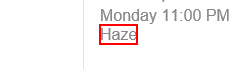
Task: Note pad Operation
Workflow: Main

Step 1: get-text from the element 'wob_dc'

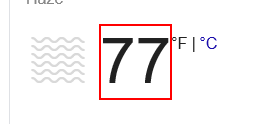
Step 2: get-text from the element 'wob_tm'